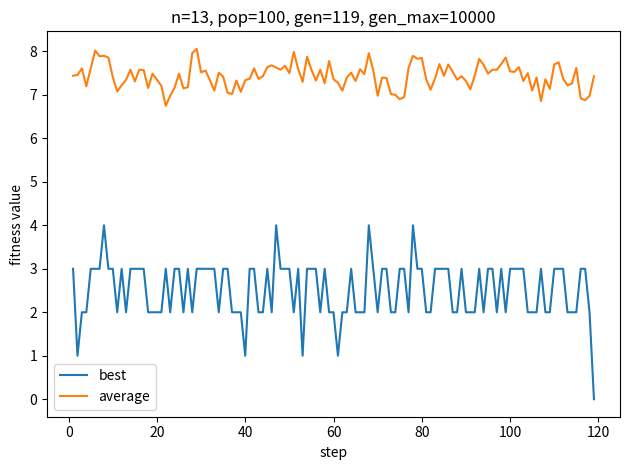

This figure's Python source:
import numpy as np
import matplotlib.pyplot as plt


class NQueensGenetic:
    def __init__(self, n, pop=100, gen_max=10000, pc=0.7, pm=0.2):
        self.n = n
        self.pop = pop
        self.gen_max = gen_max
        self.pc = pc
        self.pm = pm
        self.supreme_speciman = None
        self.avg_ff = None
        self.best_ff = None
        self.P = None
        self.stats = {'best_ff': [], 'avg_ff': []}

    def _generate_initial_population(self):
        """
        generates initial population of states
        """
        self.P = np.zeros((self.pop, self.n), dtype=int) + np.arange(self.n)
        [np.random.shuffle(row) for row in self.P]

    def _evaluate(self, P):
        """
        evaluates every specimen, returns a vector with fitness function values
        """
        FF = np.apply_along_axis(self._fitness_function, axis=1, arr=P)
        return FF

    def _selection(self, P):
        """
        a tournament to select the surviving specimen
        """
        Pn = np.zeros(P.shape, dtype=int)
        i = 0
        while i < self.pop:
            i1 = np.random.randint(self.pop)
            i2 = np.random.randint(self.pop)
            if i1 != i2:
                speciman1 = self.P[i1, :]
                speciman2 = self.P[i2, :]
                if self._fitness_function(speciman1) <= self._fitness_function(speciman2):
                    Pn[i, :] = speciman1
                else:
                    Pn[i, :] = speciman2
                i += 1
        return Pn

    def _crossover(self, P):
        """
        randomly crosses two specimen at the time
        """
        i = 0
        while i < self.pop - 2:
            if np.random.random_sample() <= self.pc:
                P = self._cross(P, i, i + 1)
                i = i + 2
        return P

    def _cross(self, P, i1, i2):
        P1 = np.copy(P)
        mapping_start = np.random.randint(self.n - 1)
        mapping_end = np.random.randint(self.n)
        while mapping_end <= mapping_start:
            mapping_end = np.random.randint(self.n)
        map1 = np.copy(P[i1, mapping_start:mapping_end])
        map2 = np.copy(P[i2, mapping_start:mapping_end])
        mask = np.ones(self.n, dtype=bool)
        mask[mapping_start:mapping_end] = False
        P1[i1, mapping_start:mapping_end] = map2
        P1[i1, :] = self._map(P1[i1, :], map2, map1, mask)
        P1[i2, mapping_start:mapping_end] = map1
        P1[i2, :] = self._map(P1[i2, :], map1, map2, mask)
        while not (len(np.unique(P1[i1, :])) == self.n and len(np.unique(P1[i2, :])) == self.n):
            P1[i1, :] = self._map(P1[i1, :], map2, map1, mask)
            P1[i2, :] = self._map(P1[i2, :], map1, map2, mask)
        P = P1
        return P

    def _map(self, row, map1, map2, mask):
        indices_to_map = []
        values_to_put = []
        for i in range(len(map1)):
            new_index = np.where(row[mask] == map1[i])[0]
            if new_index.size > 0:
                indices_to_map.append(new_index[0])
                values_to_put.append(map2[i])
        if indices_to_map:
            row_tmp = row[mask]
            np.put(row_tmp, np.array(indices_to_map), np.array(values_to_put))
            row[mask] = row_tmp
        return row

    def _mutation(self, P):
        """
        switches 2 randomly chosen elements
        """
        i = 0
        while i < self.pop:
            if np.random.random_sample() <= self.pm:
                P = self._mutate(P, i)
                i = i + 1
        return P

    def _mutate(self, P, i):
        i1 = np.random.randint(self.n)
        i2 = np.random.randint(self.n)
        while i1 == i2:
            i2 = np.random.randint(self.n)
        P[i, i1], P[i, i2] = P[i, i2], P[i, i1]
        return P

    def evolve(self):
        self._generate_initial_population()
        FF = self._evaluate(self.P)
        self.best_ff = np.min(FF)
        self.supreme_speciman = self.P[np.argmin(FF), :]
        gen = 0
        ff_min = 0
        while gen < self.gen_max and self.best_ff > ff_min:
            Pn = self._selection(self.P)
            Pn = self._crossover(Pn)
            Pn = self._mutation(Pn)
            FF = self._evaluate(Pn)
            self.P = Pn
            self.best_ff = np.min(FF)
            self.stats['best_ff'].append(np.min(FF))
            self.stats['avg_ff'].append(np.mean(FF))
            self.supreme_speciman = self.P[np.argmin(FF), :]
            gen += 1
        return self.supreme_speciman, self.best_ff, gen

    def _fitness_function(self, state):
        """
        returns the number of attacks on the board
        """
        n_attacks = 0
        for i in range(len(state)):
            for j in range(i + 1, len(state)):
                if np.abs(j - i) == np.abs(state[j] - state[i]):
                    n_attacks += 1
        return n_attacks

    def printNQueens(self):
        """
        purely decorative function to print a solution of the n-Queens problem
        """
        arr = np.zeros((self.n, self.n), dtype=int)
        for i in range(len(self.supreme_speciman)):
            arr[i, int(self.supreme_speciman[i])] = 1
        for i in range(self.n):
            if i == 0:
                for j in range(self.n):
                    if j == 0:
                        print("┌───", end='')
                    else:
                        print("┬───", end='')
                print("┐")
            else:
                for j in range(self.n):
                    if j == 0:
                        print("├───", end='')
                    else:
                        print("┼───", end='')
                print("┤")
            for j in range(self.n):
                character = arr[i][j]
                if character == 0:
                    character = " "
                else:
                    character = "Q"
                print("│", character, "", end='')
            print("│")
            if i == self.n - 1:
                for j in range(self.n):
                    if j == 0:
                        print("└───", end='')
                    else:
                        print("┴───", end='')
                print("┘")


np.random.seed(1)
n1 = 13
pop1 = 100
gen_max1 = 10000
model1 = NQueensGenetic(n1, pop=pop1, gen_max=gen_max1)
supreme_speciman, best_ff, gen1 = model1.evolve()
print('steps:', gen1)
if supreme_speciman is not None:
    print(supreme_speciman, best_ff)
    model1.printNQueens()

plt.figure()
plt.title('n=' + str(n1) + ', pop=' + str(pop1) + ', gen=' + str(gen1) + ', gen_max=' + str(gen_max1))
plt.plot(np.arange(1, gen1 + 1), model1.stats['best_ff'], label='best')
plt.plot(np.arange(1, gen1 + 1), model1.stats['avg_ff'], label='average')
plt.xlabel('step')
plt.ylabel('fitness value')
plt.legend()
plt.tight_layout()
plt.show()
